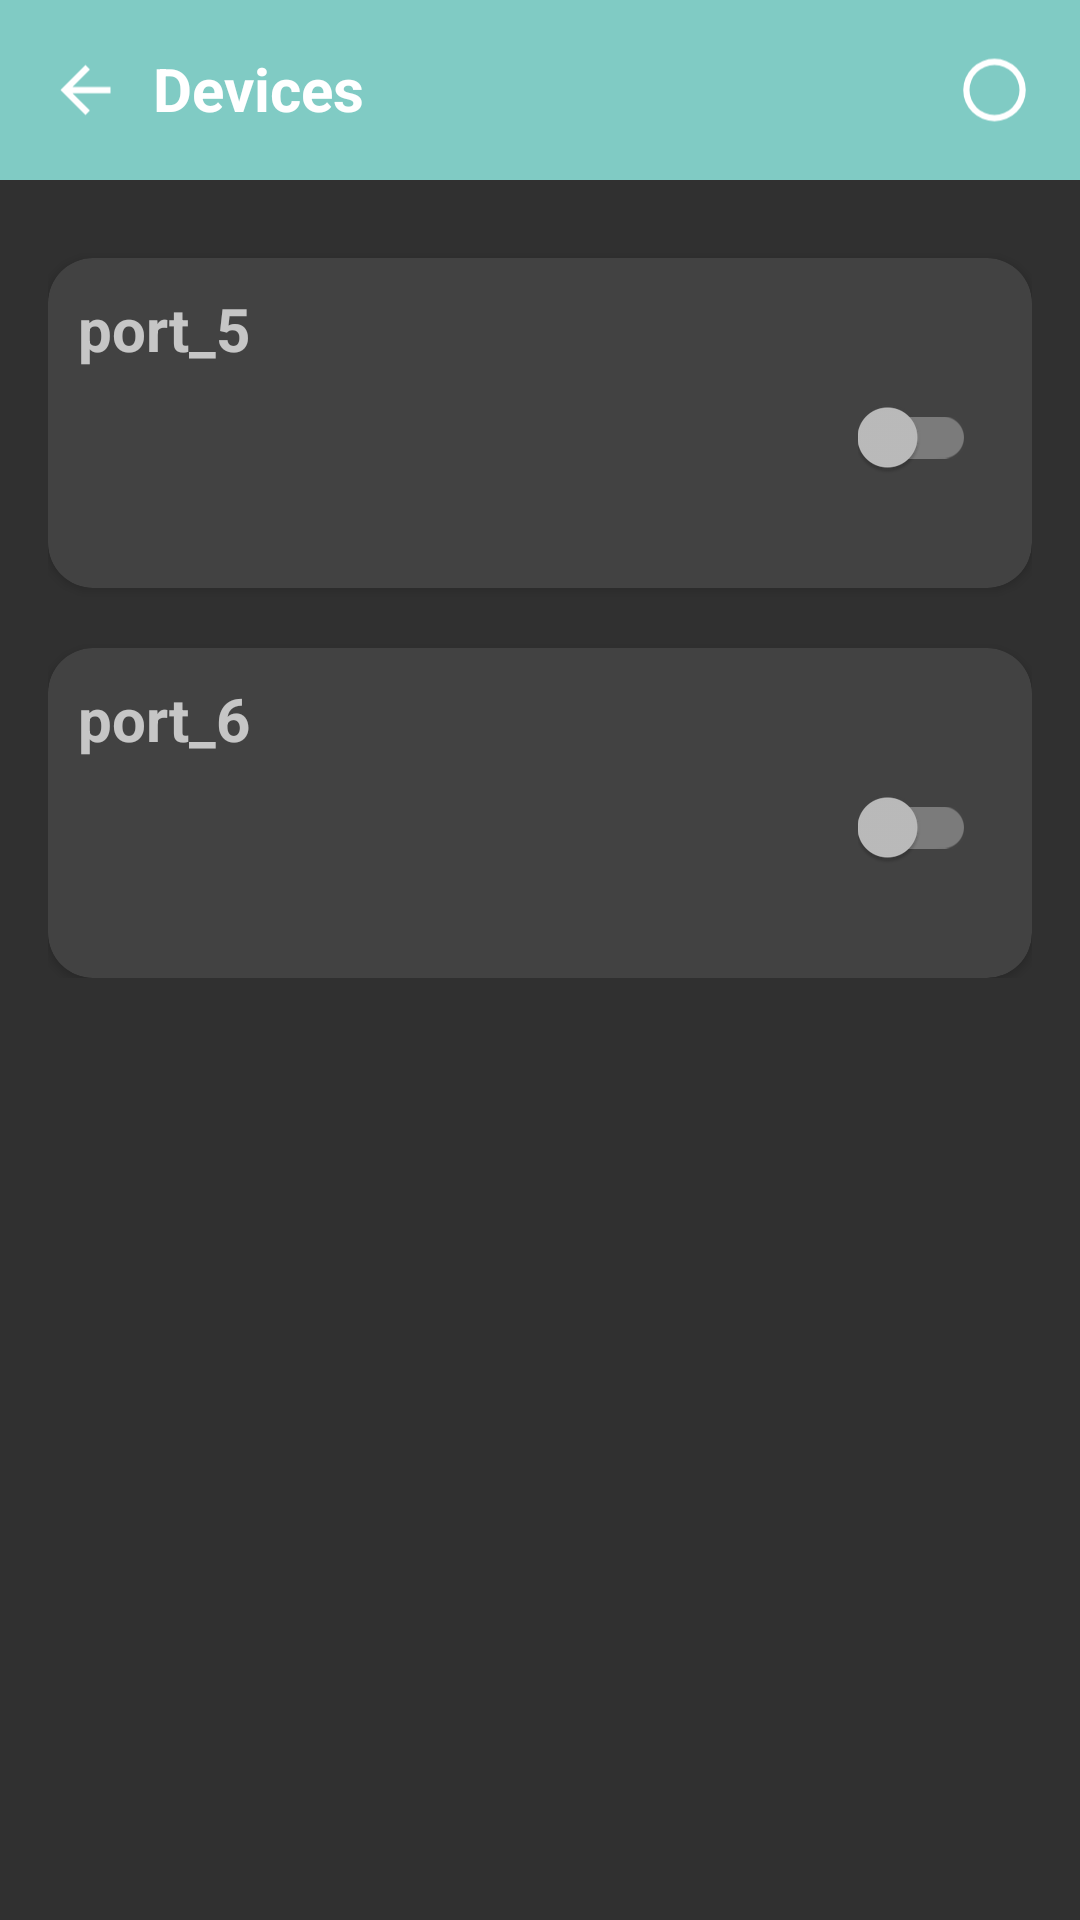

This screen was rendered from an Android layout file. Write that file and the resources it references.
<!-- AndroidManifest.xml: application theme Theme.AppCompat -->
<!-- res/layout/activity_adddevices2.xml -->
<?xml version="1.0" encoding="utf-8"?>
<RelativeLayout
    xmlns:android="http://schemas.android.com/apk/res/android"
    xmlns:app="http://schemas.android.com/apk/res-auto"
    xmlns:tools="http://schemas.android.com/tools"
    android:layout_width="match_parent"
    android:layout_height="match_parent"
    tools:context="com.meganar.smart.AdddevicesActivity2"
    android:orientation="vertical">

    <RelativeLayout
        android:layout_width="match_parent"
        android:layout_height="wrap_content"
        android:background="?colorAccent"
        android:padding="16dp">

        <ImageView
            android:id="@+id/adddevback"
            android:layout_width="25dp"
            android:layout_height="28dp"
            android:layout_alignParentStart="true"
            android:src="@drawable/ic_baseline_arrow_back_24"
            app:tint="@color/white">
        </ImageView>

        <TextView
            android:layout_width="wrap_content"
            android:layout_height="wrap_content"
            android:layout_marginLeft="35dp"
            android:text="Devices"
            android:textColor="@color/white"
            android:textSize="20dp"
            android:textStyle="bold"/>

        <ImageView
            android:id="@+id/add_dev_1"
            android:layout_width="25dp"
            android:layout_height="28dp"
            android:layout_alignParentEnd="true"
            android:src="@drawable/ic_baseline_add_circle_outline_24"
            app:tint="@color/white">
        </ImageView>

    </RelativeLayout>


    <LinearLayout
        android:layout_width="match_parent"
        android:layout_height="wrap_content"
        android:orientation="vertical"
        android:layout_marginTop="50dp"
        android:padding="16dp">

        
        <androidx.cardview.widget.CardView
            android:layout_width="match_parent"
            android:layout_height="wrap_content"
            android:layout_marginTop="20sp"
            app:cardCornerRadius="15sp"
            android:id="@+id/c1">
            <LinearLayout
                android:layout_width="match_parent"
                android:layout_height="100dp"
                android:layout_marginTop="10sp"
                android:layout_marginRight="10sp"
                android:layout_marginLeft="10sp">
                <TextView
                    android:id="@+id/port222"
                    android:layout_width="260dp"
                    android:layout_height="wrap_content"
                    android:gravity="center_vertical"
                    android:hint="port_5"
                    android:textSize="20sp"
                    android:textColor="?colorAccent"
                    android:textStyle="bold"/>
                <androidx.appcompat.widget.SwitchCompat
                    android:id="@+id/switch5"
                    android:layout_width="wrap_content"
                    android:layout_height="wrap_content"
                    android:layout_gravity="center_vertical"/>
            </LinearLayout>
        </androidx.cardview.widget.CardView>

        
        <androidx.cardview.widget.CardView
            android:layout_width="match_parent"
            android:layout_height="wrap_content"
            android:layout_marginTop="20sp"
            app:cardCornerRadius="15sp"
            android:id="@+id/c2">
            <LinearLayout
                android:layout_width="match_parent"
                android:layout_height="100dp"
                android:layout_marginTop="10sp"
                android:layout_marginRight="10sp"
                android:layout_marginLeft="10sp">
                <TextView
                    android:id="@+id/p223"
                    android:layout_width="260dp"
                    android:layout_height="wrap_content"
                    android:gravity="center_vertical"
                    android:hint="port_6"
                    android:textColor="?colorAccent"
                    android:textSize="20sp"
                    android:textStyle="bold"/>
                <androidx.appcompat.widget.SwitchCompat
                    android:id="@+id/switch6"
                    android:layout_width="wrap_content"
                    android:layout_height="wrap_content"
                    android:layout_gravity="center_vertical"/>
            </LinearLayout>
        </androidx.cardview.widget.CardView>

    </LinearLayout>

</RelativeLayout>
<!-- resources referenced by this layout -->
<resources>
  <color name="white">#FFFFFFFF</color>
  <!-- drawable ic_baseline_add_circle_outline_24 (drawable) -->
  <vector
      xmlns:android="http://schemas.android.com/apk/res/android"
      android:width="24dp"
      android:height="24dp"
      android:viewportWidth="24"
      android:viewportHeight="24"
      android:tint="#F6F0F0">
  
      <path
          android:fillColor="@android:color/white"
          android:pathData="M12,2A10,10 0,1,1 12,22A10,10 0,1,1 12,2M12,4A8,8 0,1,0 12,20A8,8 0,1,0 12,4"/>
  
  </vector>
  <!-- drawable ic_baseline_arrow_back_24 (drawable) -->
  <vector android:autoMirrored="true" android:height="24dp"
      android:tint="#030E03" android:viewportHeight="24"
      android:viewportWidth="24" android:width="24dp" xmlns:android="http://schemas.android.com/apk/res/android">
      <path android:fillColor="@android:color/white" android:pathData="M20,11H7.83l5.59,-5.59L12,4l-8,8 8,8 1.41,-1.41L7.83,13H20v-2z"/>
  </vector>
</resources>
